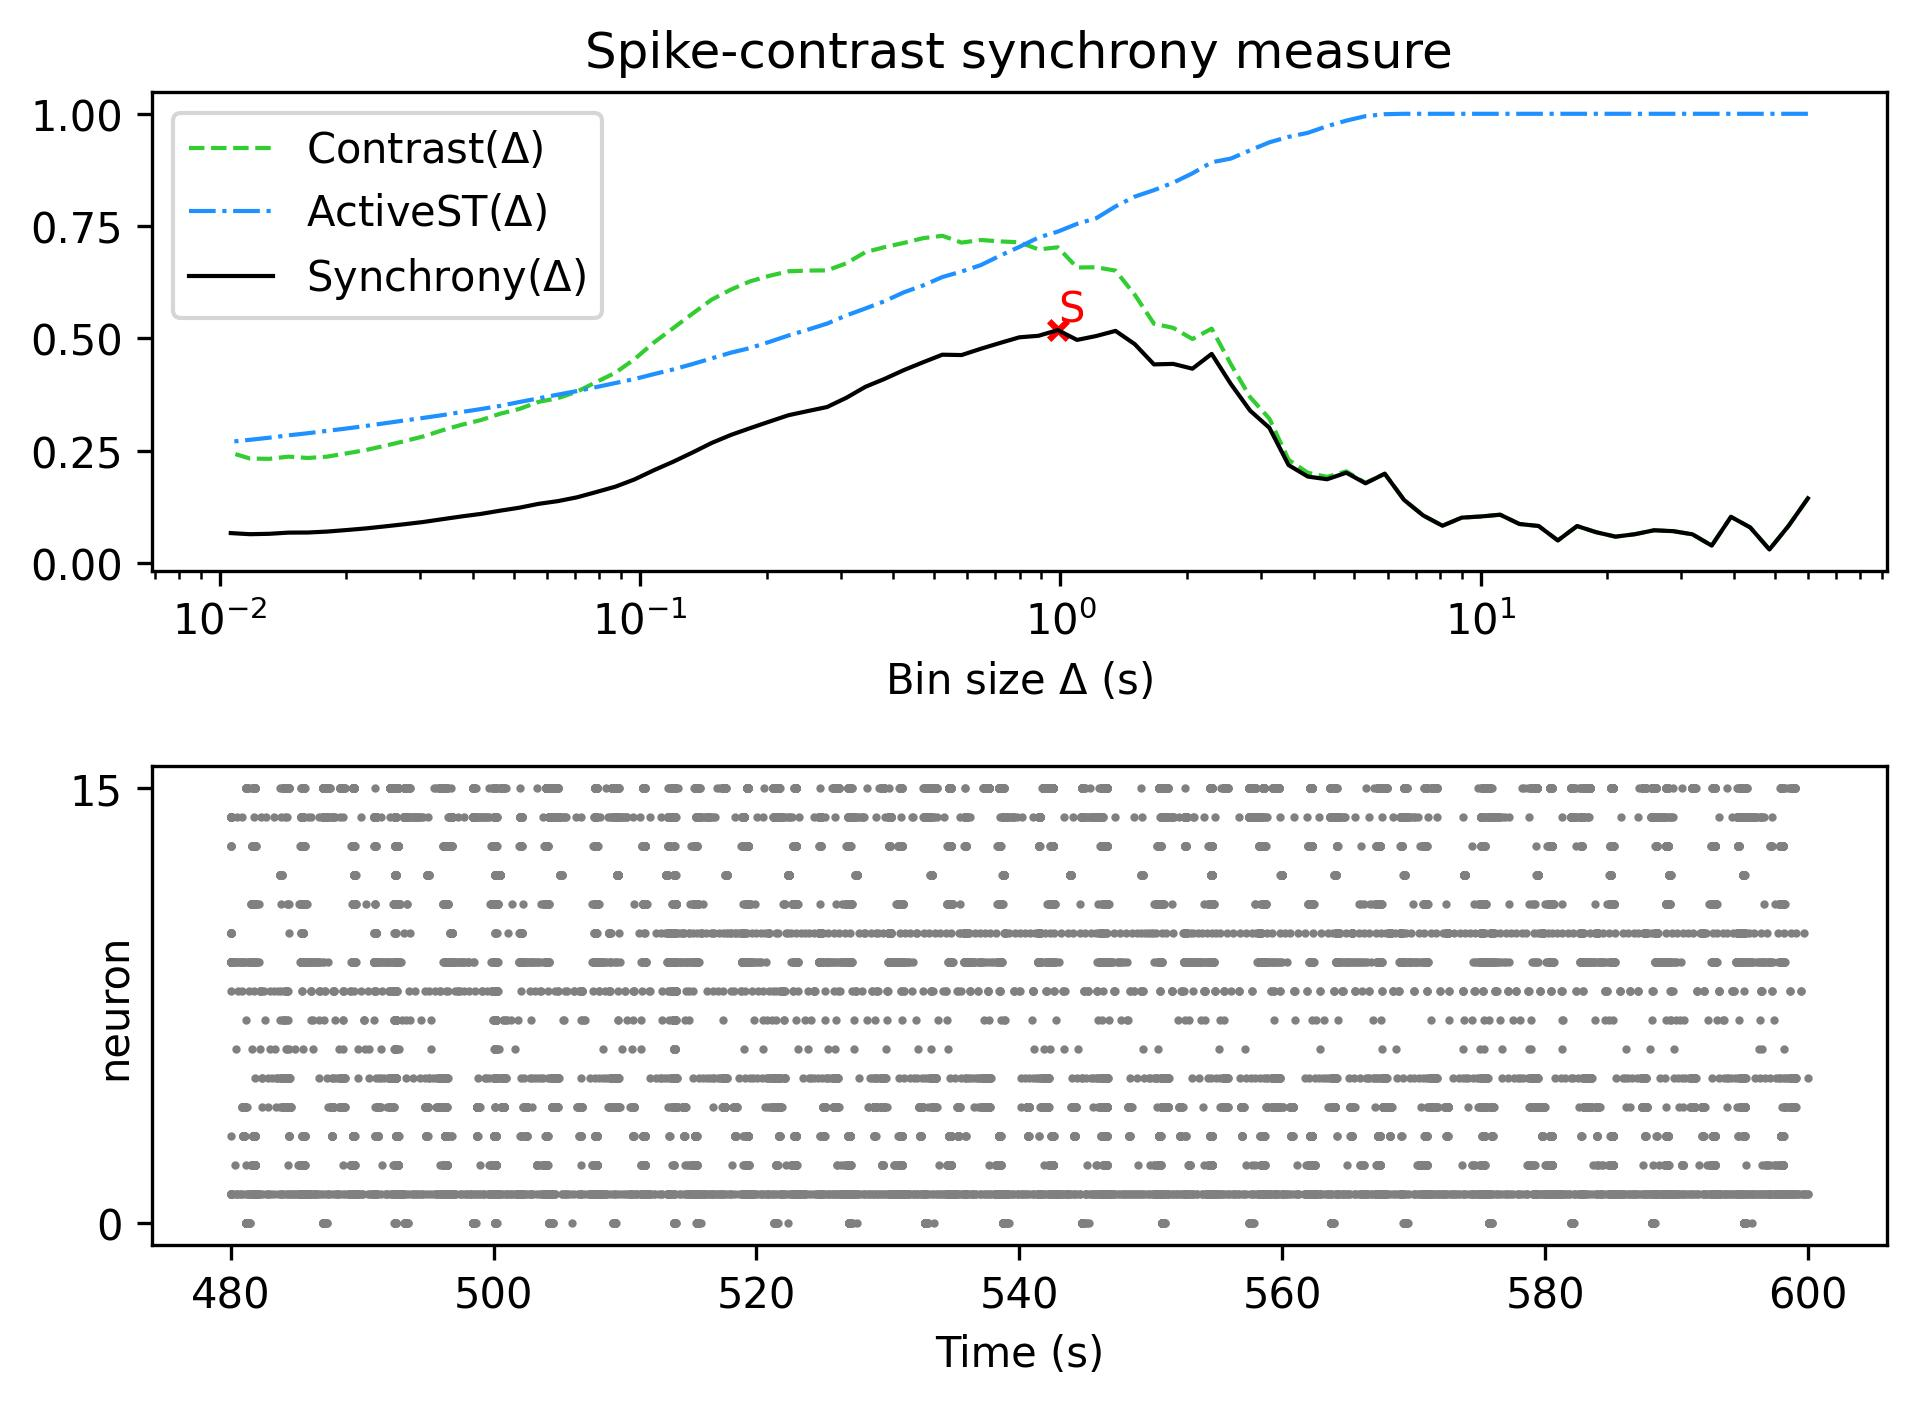

Values plotted in this chart, from the file beside it:
, Spike-contrast (60.0 s), Spike-contrast (54.0 s), Spike-contrast (48.6 s), Spike-contrast (43.74 s), Spike-contrast (39.366 s), Spike-contrast (35.429 s), Spike-contrast (31.886 s), Spike-contrast (28.698 s), Spike-contrast (25.828 s), Spike-contrast (23.245 s), Spike-contrast (20.921 s), Spike-contrast (18.829 s), Spike-contrast (16.946 s), Spike-contrast (15.251 s), Spike-contrast (13.726 s), Spike-contrast (12.353 s), Spike-contrast (11.118 s), Spike-contrast (10.006 s), Spike-contrast (9.006 s), Spike-contrast (8.105 s), Spike-contrast (7.295 s), Spike-contrast (6.565 s), Spike-contrast (5.909 s)
0, 0.1434, 0.08244, 0.02953, 0.07869, 0.1022, 0.03816, 0.0633, 0.07033, 0.07229, 0.06348, 0.0581, 0.06787, 0.08171, 0.04965, 0.08184, 0.08632, 0.107, 0.103, 0.1004, 0.08241, 0.1053, 0.14, 0.1983
